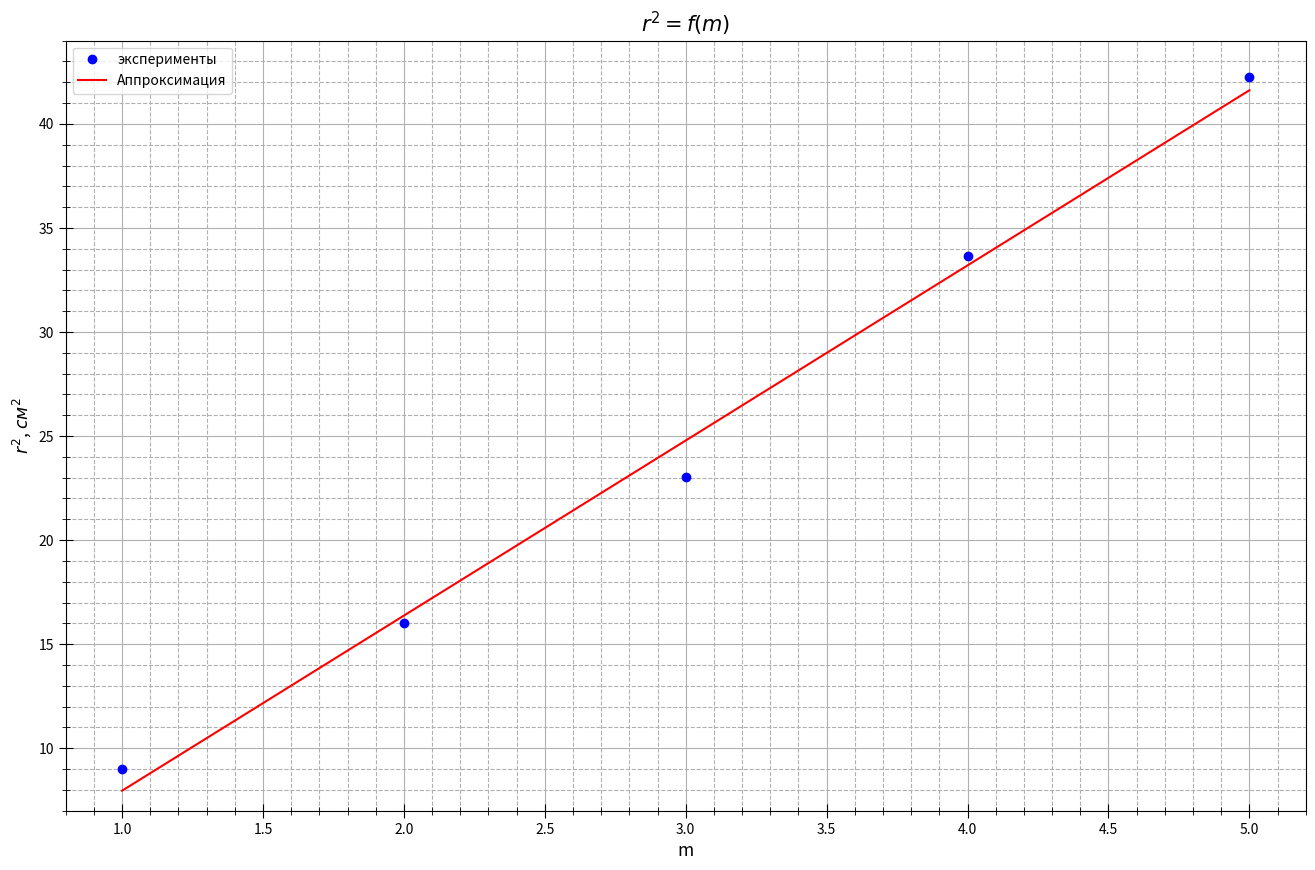

This figure's Python source:
import numpy as np
import matplotlib.pyplot as plt
from statistics import mean
import math

fig, ax = plt.subplots(figsize = (16, 10), dpi=400) #настройка картинки

x = [1, 2, 3, 4, 5]
y = [3, 4, 4.8, 5.8, 6.5]

for i in range(len(y)):
    y[i] = y[i]**2

ax.set_xlabel(r"m", fontsize=12.5)
ax.set_ylabel(r"$r^{2}$, $см^2$", fontsize=12.5)
ax.set_title(r"$r^2=f(m)$", fontsize=15)#название графика

t= np.polyfit(x, y, 1) #аппроксимация
f = np.poly1d(t)

ax.xaxis.set_minor_locator(plt.MultipleLocator(0.1)) #ticks
ax.yaxis.set_minor_locator(plt.MultipleLocator(1))
plt.tick_params(axis='both', which='major', direction='inout', length=10)
plt.tick_params(axis='both', which='minor', direction='inout', length=6)

ax.grid(which='major', linestyle='-') #сетка
ax.grid(which='minor', linestyle='--')

ax.plot(x, y, linestyle="None", marker='o', color="b", label = "эксперименты") #график
ax.plot(x, f(x), linestyle="-", marker='None', color="r", label = "Аппроксимация") #график

plt.xlim(0.8, 5.2)
plt.ylim(7, 44)

ax.legend()
print(f)


fig.savefig("graph1.png") #сохранение